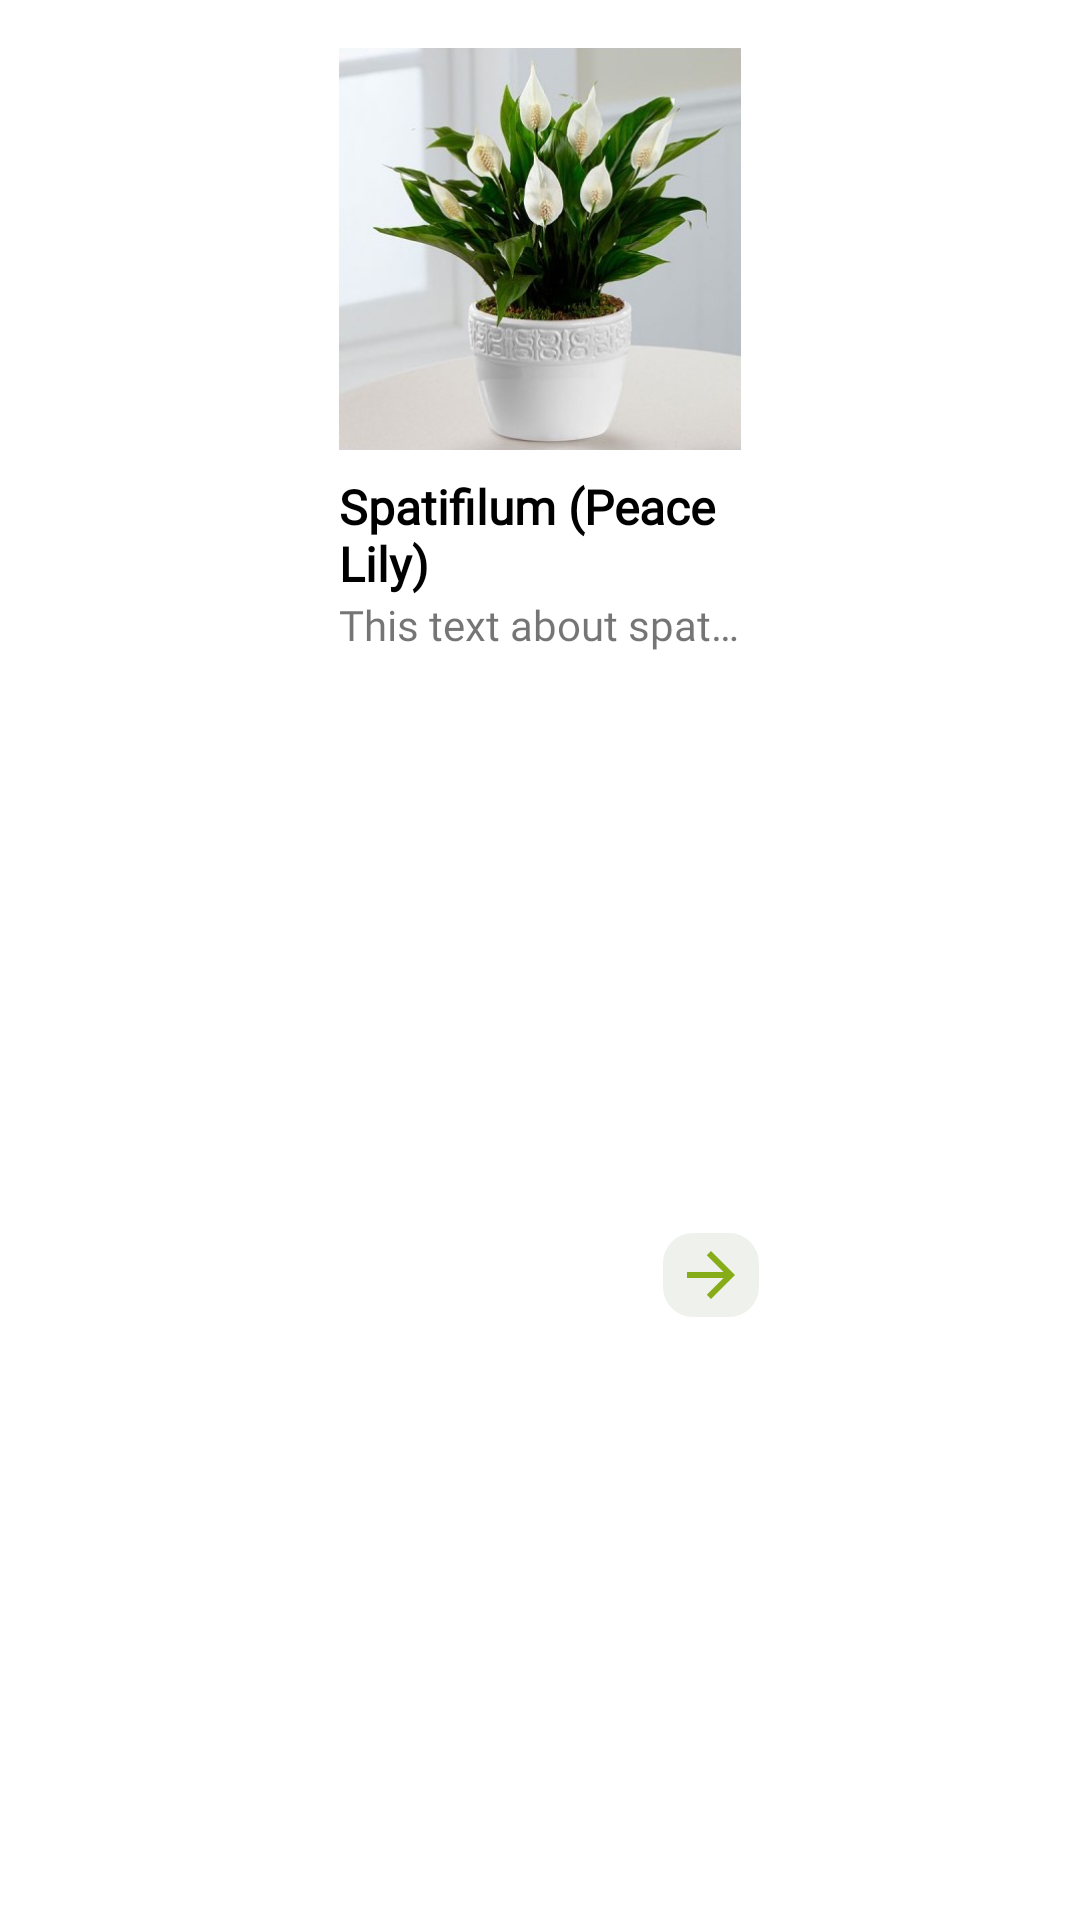

Here is an Android app screen rendered from its layout file. Give the layout XML and the strings, colors and styles it references.
<!-- AndroidManifest.xml: application theme Theme.PlantCare -->
<!-- res/layout/rv_favorites_item.xml -->
<?xml version="1.0" encoding="utf-8"?>
<layout xmlns:android="http://schemas.android.com/apk/res/android"
    xmlns:app="http://schemas.android.com/apk/res-auto">

    <androidx.constraintlayout.widget.ConstraintLayout
        android:layout_width="match_parent"
        android:layout_height="wrap_content"
        android:layout_marginVertical="8dp"
        android:layout_marginEnd="16dp"
        android:background="@drawable/main_bg"
        android:elevation="5dp"
        android:padding="8dp">

        <ImageView
            android:id="@+id/ivFavoriteItem"
            android:layout_width="150dp"
            android:layout_height="150dp"
            android:paddingHorizontal="8dp"
            android:src="@drawable/spatifilum"
            app:layout_constraintEnd_toEndOf="parent"
            app:layout_constraintStart_toStartOf="parent"
            app:layout_constraintTop_toTopOf="parent" />

        <TextView
            android:id="@+id/tvFavoriteItemTitle"
            android:layout_width="0dp"
            android:layout_height="wrap_content"
            android:ellipsize="end"
            android:fontFamily="@font/dm_sans"
            android:maxLines="2"
            android:minLines="2"
            android:paddingHorizontal="8dp"
            android:text="Spatifilum (Peace Lily)"
            android:textColor="@color/black"
            android:textSize="16sp"
            android:textStyle="bold"
            app:layout_constraintEnd_toEndOf="@id/ivFavoriteItem"
            app:layout_constraintStart_toStartOf="@id/ivFavoriteItem"
            app:layout_constraintTop_toBottomOf="@id/ivFavoriteItem" />

        <TextView
            android:id="@+id/tvFavoriteItemDesc"
            android:layout_width="0dp"
            android:layout_height="wrap_content"
            android:ellipsize="end"
            android:fontFamily="@font/dm_sans"
            android:maxLines="1"
            android:paddingHorizontal="8dp"
            android:text="This text about spatifilum, and its fs sdk skd csd"
            android:textSize="14sp"
            app:layout_constraintEnd_toEndOf="@id/ivFavoriteItem"
            app:layout_constraintStart_toStartOf="@id/ivFavoriteItem"
            app:layout_constraintTop_toBottomOf="@id/tvFavoriteItemTitle" />

        <ImageButton
            android:id="@+id/ibDelete"
            android:layout_width="wrap_content"
            android:layout_height="wrap_content"
            android:background="@android:color/transparent"
            android:foreground="?android:attr/selectableItemBackground"
            android:paddingHorizontal="4dp"
            android:paddingVertical="8dp"
            android:src="@drawable/ic_outline_delete_24"
            app:layout_constraintBottom_toBottomOf="parent"
            app:layout_constraintStart_toStartOf="@id/tvFavoriteItemDesc"
            app:layout_constraintTop_toBottomOf="@id/tvFavoriteItemDesc" />

        <ImageButton
            android:id="@+id/ibNavigate"
            android:layout_width="wrap_content"
            android:layout_height="wrap_content"
            android:layout_marginEnd="2dp"
            android:background="@drawable/arrow_bg"
            android:foreground="?android:attr/selectableItemBackground"
            android:paddingHorizontal="4dp"
            android:paddingVertical="2dp"
            android:src="@drawable/ic_outline_arrow_forward_24"
            app:layout_constraintBottom_toBottomOf="parent"
            app:layout_constraintEnd_toEndOf="@id/tvFavoriteItemDesc"
            app:layout_constraintTop_toBottomOf="@id/tvFavoriteItemDesc" />

    </androidx.constraintlayout.widget.ConstraintLayout>
</layout>
<!-- resources referenced by this layout -->
<resources>
  <color name="black">#000000</color>
  <!-- drawable arrow_bg (drawable) -->
  <?xml version="1.0" encoding="utf-8"?>
  <shape xmlns:android="http://schemas.android.com/apk/res/android"
      android:shape="rectangle">
  
      <solid android:color="@color/backgroundsv"/>
      <corners android:radius="10dp"/>
  
  </shape>
  <!-- drawable ic_outline_arrow_forward_24 (drawable) -->
  <vector android:autoMirrored="true" android:height="24dp"
      android:tint="#86AD18" android:viewportHeight="24"
      android:viewportWidth="24" android:width="24dp" xmlns:android="http://schemas.android.com/apk/res/android">
      <path android:fillColor="@android:color/white" android:pathData="M12,4l-1.41,1.41L16.17,11H4v2h12.17l-5.58,5.59L12,20l8,-8 -8,-8z"/>
  </vector>
  <!-- drawable spatifilum: jpeg bitmap (drawable, 33058 bytes) -->
  <style name="Theme.PlantCare" parent="Theme.MaterialComponents.DayNight.NoActionBar">
          
          <item name="colorPrimary">@color/purple_500</item>
          <item name="colorPrimaryVariant">@color/purple_700</item>
          <item name="colorOnPrimary">@color/white</item>
          
          <item name="colorSecondary">@color/teal_200</item>
          <item name="colorSecondaryVariant">@color/teal_700</item>
          <item name="colorOnSecondary">@color/black</item>
  
          
          <item name="android:statusBarColor">?attr/colorPrimaryVariant</item>
          
      </style>
  <color name="backgroundsv">#2690A17D</color>
  <color name="purple_500">#829460</color>
  <color name="purple_700">#829460</color>
  <color name="white">#FFFFFF</color>
  <color name="teal_200">#90A17D</color>
  <color name="teal_700">#FF018786</color>
</resources>
